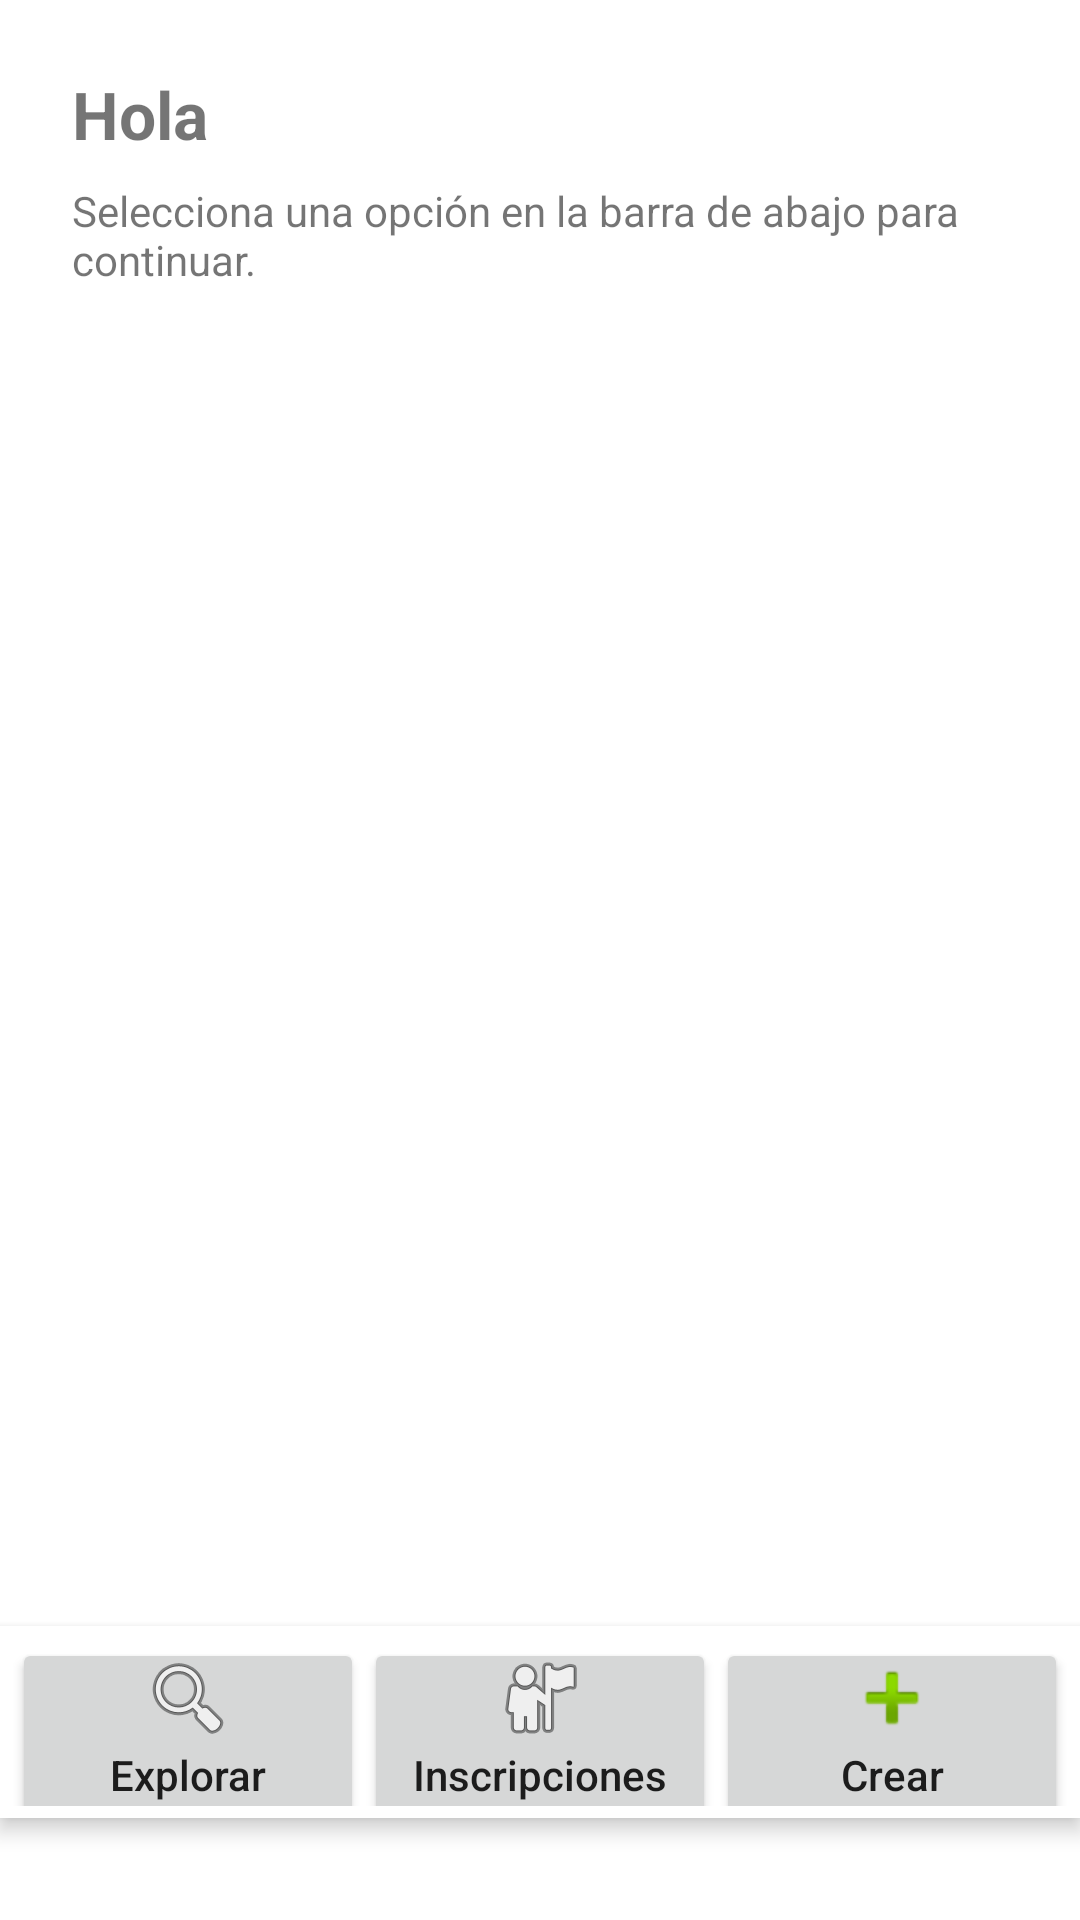

Write the Android layout XML for this screen, with the resource values it uses.
<!-- AndroidManifest.xml: application theme Theme.BioEventos -->
<!-- res/layout/activity_home.xml -->
<?xml version="1.0" encoding="utf-8"?>

<RelativeLayout xmlns:android="http://schemas.android.com/apk/res/android"
    android:layout_width="match_parent"
    android:layout_height="match_parent">

    

    
    <LinearLayout
        android:id="@+id/contenidoSuperior"
        android:layout_width="match_parent"
        android:layout_height="wrap_content"
        android:layout_above="@id/navbarInferior"
        android:layout_alignParentTop="true"
        android:layout_marginTop="-1dp"
        android:layout_marginBottom="1dp"
        android:orientation="vertical"
        android:padding="24dp">

        <TextView
            android:id="@+id/txtBienvenida"
            android:layout_width="wrap_content"
            android:layout_height="wrap_content"
            android:text="Hola"
            android:textSize="22sp"
            android:textStyle="bold" />

        <TextView
            android:id="@+id/txtSubtitulo"
            android:layout_width="wrap_content"
            android:layout_height="wrap_content"
            android:layout_marginTop="8dp"
            android:text="Selecciona una opción en la barra de abajo para continuar."
            android:textSize="14sp" />
    </LinearLayout>

    <LinearLayout
        android:id="@+id/navbarInferior"
        android:layout_width="match_parent"
        android:layout_height="64dp"
        android:layout_alignParentBottom="true"
        android:layout_marginBottom="34dp"
        android:background="#FFFFFF"
        android:elevation="4dp"
        android:orientation="horizontal"
        android:padding="4dp"
        android:weightSum="3">

        

        

        
        <Button
            android:id="@+id/btnExplorarEventos"
            android:layout_width="0dp"
            android:layout_height="64dp"
            android:layout_weight="1"
            android:drawableTop="@android:drawable/ic_menu_search"
            android:gravity="center"
            android:paddingTop="4dp"
            android:text="Explorar"
            android:textAllCaps="false" />

        <Button
            android:id="@+id/btnMisInscripciones"
            android:layout_width="0dp"
            android:layout_height="64dp"
            android:layout_weight="1"
            android:drawableTop="@android:drawable/ic_menu_myplaces"
            android:gravity="center"
            android:paddingTop="4dp"
            android:text="Inscripciones"
            android:textAllCaps="false" />

        <Button
            android:id="@+id/btnCrearEvento"
            android:layout_width="0dp"
            android:layout_height="64dp"
            android:layout_weight="1"
            android:drawableTop="@android:drawable/ic_input_add"
            android:gravity="center"
            android:paddingTop="4dp"
            android:text="Crear"
            android:textAllCaps="false" />
    </LinearLayout>

</RelativeLayout>
<!-- resources referenced by this layout -->
<resources>
  <style name="Theme.BioEventos" parent="Theme.AppCompat.DayNight.NoActionBar">
  
          
          <item name="colorPrimary">@color/purple_500</item>
          <item name="colorPrimaryDark">@color/purple_700</item>
          <item name="colorAccent">@color/teal_200</item>
  
          
          <item name="android:windowBackground">@color/white</item>
  
          
          <item name="android:buttonStyle">@style/Widget.AppCompat.Button</item>
          <item name="android:editTextStyle">@style/Widget.AppCompat.EditText</item>
          <item name="android:textViewStyle">@style/Widget.AppCompat.TextView</item>
  
      </style>
  <!-- not gathered from this repository: default colours our renderer supplied (Android Studio template values) -->
  <color name="purple_500">#FF6200EE</color>
  <color name="purple_700">#FF3700B3</color>
  <color name="teal_200">#FF03DAC5</color>
  <color name="white">#FFFFFFFF</color>
</resources>
